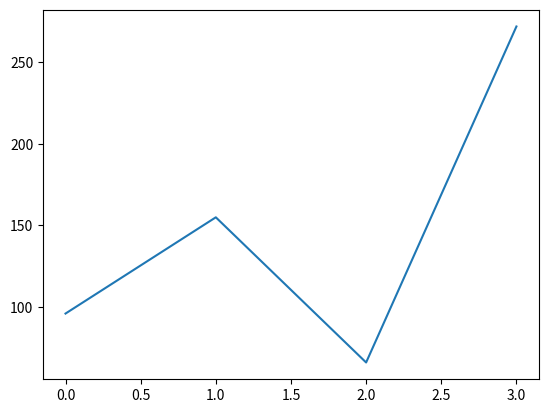

Python code for this plot:
import numpy as np
import pandas as pd
import matplotlib.pyplot as plt

baby_name = ["Alice", "Charles", "Diana", "Edward"]
number_birth = [96, 155, 66, 272]
dataset = list(zip(baby_name, number_birth))

df = pd.DataFrame(data = dataset, columns = ["Name", "Anzahl"])
df["Anzahl"].plot()
plt.show()